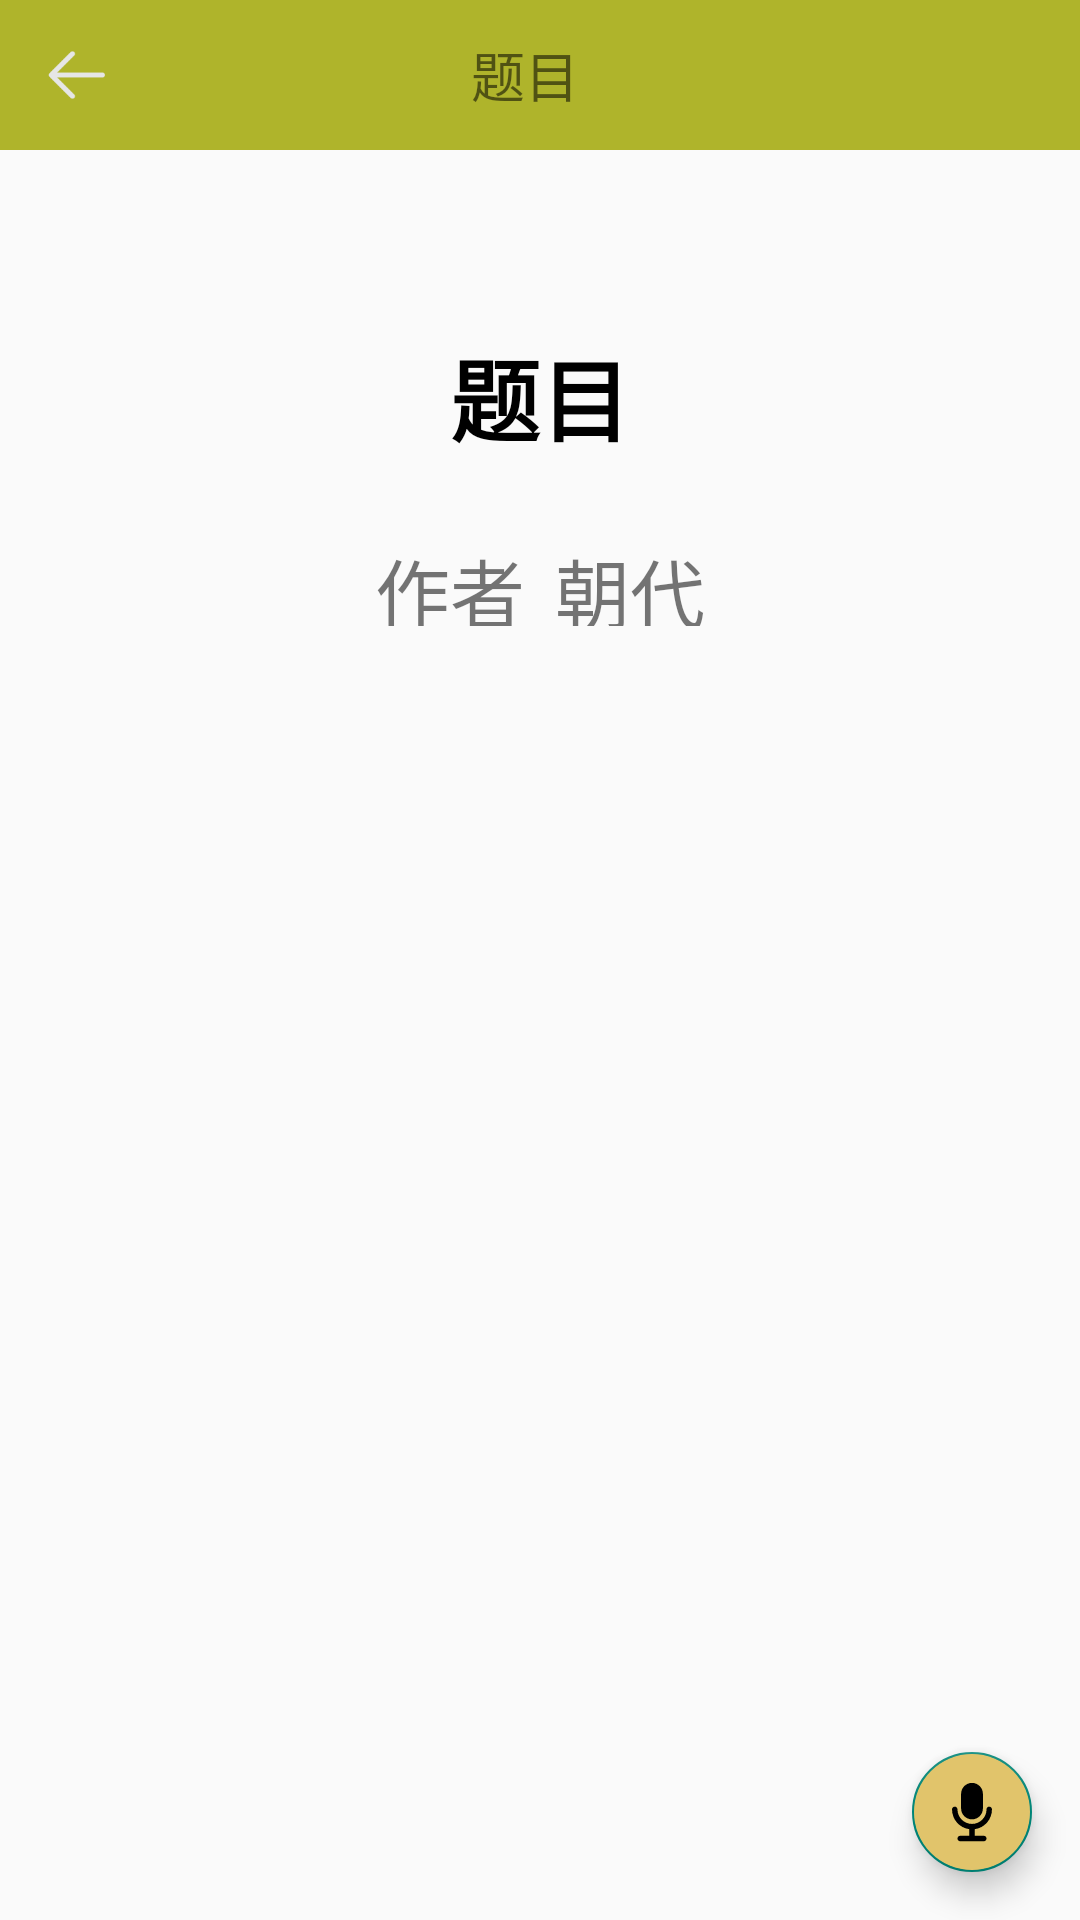

The Android layout XML behind this screen, and the referenced resources:
<!-- AndroidManifest.xml: application theme Theme.AppCompat.DayNight.NoActionBar -->
<!-- res/layout/detail.xml -->
<?xml version="1.0" encoding="utf-8"?>
<android.support.design.widget.CoordinatorLayout
    xmlns:android="http://schemas.android.com/apk/res/android"
    xmlns:app="http://schemas.android.com/apk/res-auto"
    xmlns:tools="http://schemas.android.com/tools"
    android:id="@+id/coordinator_layout"
    android:layout_width="match_parent"
    android:layout_height="match_parent"
    >

    <LinearLayout xmlns:android="http://schemas.android.com/apk/res/android"
        xmlns:app="http://schemas.android.com/apk/res-auto"
        android:orientation="vertical"
        android:id="@+id/ll_main"
        android:layout_width="match_parent"
        android:layout_height="match_parent"
        android:clipToPadding="false"
        android:background="@mipmap/game_main">
        <include layout="@layout/base_toolbar"/>

        <ScrollView
            android:layout_width="match_parent"
            android:layout_height="match_parent">

            <RelativeLayout
                android:layout_width="match_parent"
                android:layout_height="wrap_content"

                >

                <RelativeLayout
                    android:id="@+id/rl_details"
                    android:layout_width="wrap_content"
                    android:layout_height="wrap_content"
                    android:layout_centerHorizontal="true">

                    <TextView
                        android:id="@+id/tv_poem_title"
                        android:layout_width="300dp"
                        android:layout_height="wrap_content"
                        android:layout_centerHorizontal="true"
                        android:layout_marginTop="40dp"
                        android:ellipsize="end"
                        android:maxLines="2"
                        android:gravity="center_horizontal"
                        android:text="题目"
                        android:textColor="@color/black"
                        android:textSize="30sp"
                        android:textStyle="bold" />

                    <RelativeLayout
                        android:id="@+id/rl_poem_info"
                        android:layout_width="wrap_content"
                        android:layout_height="30dp"
                        android:layout_below="@+id/tv_poem_title"
                        android:layout_centerHorizontal="true"
                        android:layout_gravity="center_horizontal"
                        android:layout_marginTop="25dp"
                        android:gravity="bottom">

                        <TextView
                            android:id="@+id/tv_poem_author"
                            android:layout_width="wrap_content"
                            android:layout_height="wrap_content"
                            android:layout_alignParentBottom="true"
                            android:gravity="center_horizontal"
                            android:text="作者"
                            android:textSize="25sp" />

                        <ImageView
                            android:id="@+id/iv_back"
                            android:layout_width="30dp"
                            android:layout_height="30dp"
                            android:layout_toLeftOf="@+id/tv_poem_year"
                            android:layout_toRightOf="@+id/tv_poem_author"
                            android:src="@mipmap/dian"
                            android:visibility="visible" />

                        <TextView
                            android:id="@+id/tv_poem_year"
                            android:layout_width="wrap_content"
                            android:layout_height="wrap_content"
                            android:layout_alignParentBottom="true"
                            android:layout_marginLeft="10dp"
                            android:layout_toRightOf="@+id/tv_poem_author"
                            android:text="朝代"
                            android:textSize="25sp" />
                    </RelativeLayout>

                    <TextView
                        android:id="@+id/tv_poem_content"
                        android:layout_width="wrap_content"
                        android:layout_height="wrap_content"
                        android:layout_below="@+id/rl_poem_info"
                        android:layout_centerHorizontal="true"
                        android:layout_marginLeft="10dp"
                        android:layout_marginTop="30dp"
                        android:layout_marginRight="10dp"
                        android:gravity="center_horizontal"
                        android:lineSpacingMultiplier="1.5"
                        android:textColor="@color/black_darker"
                        android:textSize="25sp" />
                    
                    
                    
                    
                    
                    
                    
                    
                    
                    
                    
                    
                    
                    
                    
                    
                    
                    
                    
                    
                    
                    
                    
                    
                    
                    
                    
                    


                    



                </RelativeLayout>

            </RelativeLayout>
        </ScrollView>

    </LinearLayout>
    <android.support.design.widget.FloatingActionButton
        android:id="@+id/iv_paly"
        android:layout_width="wrap_content"
        android:layout_height="wrap_content"
        android:layout_marginRight="16dp"
        android:elevation="6dp"
        android:layout_marginBottom="16dp"
        android:backgroundTint="#e1c46b"
        app:layout_anchor="@id/ll_main"
        app:fabSize="mini"
        android:src="@drawable/ic_bofang1"
        app:layout_anchorGravity="bottom|right" />



</android.support.design.widget.CoordinatorLayout>
<!-- res/layout/base_toolbar.xml (included above) -->
<?xml version="1.0" encoding="utf-8"?>
<RelativeLayout
    xmlns:android="http://schemas.android.com/apk/res/android"
    android:layout_width="match_parent"
    android:layout_height="70dp"
    android:id="@+id/base_app_bar"
    >
    <LinearLayout
        android:layout_width="match_parent"
        android:layout_height="50dp"
        android:orientation="horizontal"
        android:gravity="center_vertical"
        android:background="#AFB42B">
        <ImageView
        android:id="@+id/iv_back"
        android:layout_width="20dp"
        android:layout_height="20dp"
        android:layout_gravity="center_vertical"
        android:layout_marginRight="15dp"
        android:layout_marginLeft="15dp"
        android:src="@drawable/iv_back"
        android:visibility="visible" />
        <TextView
                android:id="@+id/tv_title"
                android:layout_width="250dp"
                android:layout_height="wrap_content"
                android:layout_marginTop="5dp"
                android:layout_marginBottom="5dp"
                android:gravity="center_horizontal"
                android:text="题目"
                android:textSize="18sp"/>
        <ImageView
            android:id="@+id/iv_title_right"
            android:src="@drawable/iv_back"
            android:layout_width="20dp"
            android:layout_height="20dp"
            android:layout_gravity="center_vertical"
            android:layout_marginLeft="70dp"
            android:visibility="visible" />

    </LinearLayout>
</RelativeLayout>
<!-- resources referenced by this layout -->
<resources>
  <color name="black">#000</color>
  <color name="black_darker">#282323</color>
  <!-- drawable ic_bofang1 (drawable) -->
  <vector android:height="24dp" android:viewportHeight="1024"
      android:viewportWidth="1024" android:width="24dp" xmlns:android="http://schemas.android.com/apk/res/android">
      <path android:fillColor="#FF000000" android:pathData="M795.9,474.7v-0.5c0,-21.4 -17.5,-38.8 -38.8,-38.8 -21.4,0 -38.4,17.4 -38.4,38.8 0,114.5 -92.6,207.5 -206.7,207.5s-206.7,-93 -206.7,-207.5c0,-21.4 -17,-38.8 -38.4,-38.8S228,452.8 228,474.2v0.5c0,144.2 106.6,263 245.1,281.8v93.9L344.2,850.4c-21.4,0 -38.9,17.4 -38.9,38.8 0,21.5 17.4,38.9 38.9,38.9h335.5c21.5,-0.1 38.9,-17.4 38.9,-38.9 0,-21.4 -17.5,-38.8 -38.9,-38.8L550.9,850.4v-93.9c138.5,-18.8 245,-137.6 245,-281.8zM512,616.7c85.6,0 155.1,-69.5 155.1,-155.5L667.1,253.7c0,-85.7 -69.4,-155.5 -155.1,-155.5 -85.6,0 -155,69.9 -155,155.5v207.5c0,86 69.4,155.5 155,155.5zM512,616.7"/>
  </vector>
  <!-- drawable iv_back: png bitmap (drawable, 792 bytes) -->
  <!-- drawable play_bg (drawable) -->
  <?xml version="1.0" encoding="utf-8"?>
  <shape xmlns:android="http://schemas.android.com/apk/res/android">
      <corners android:radius="19dp"/>
      <stroke android:width="1dp" android:color="@color/black"/>
  </shape>
  <string name="play_text">播放</string>
</resources>
